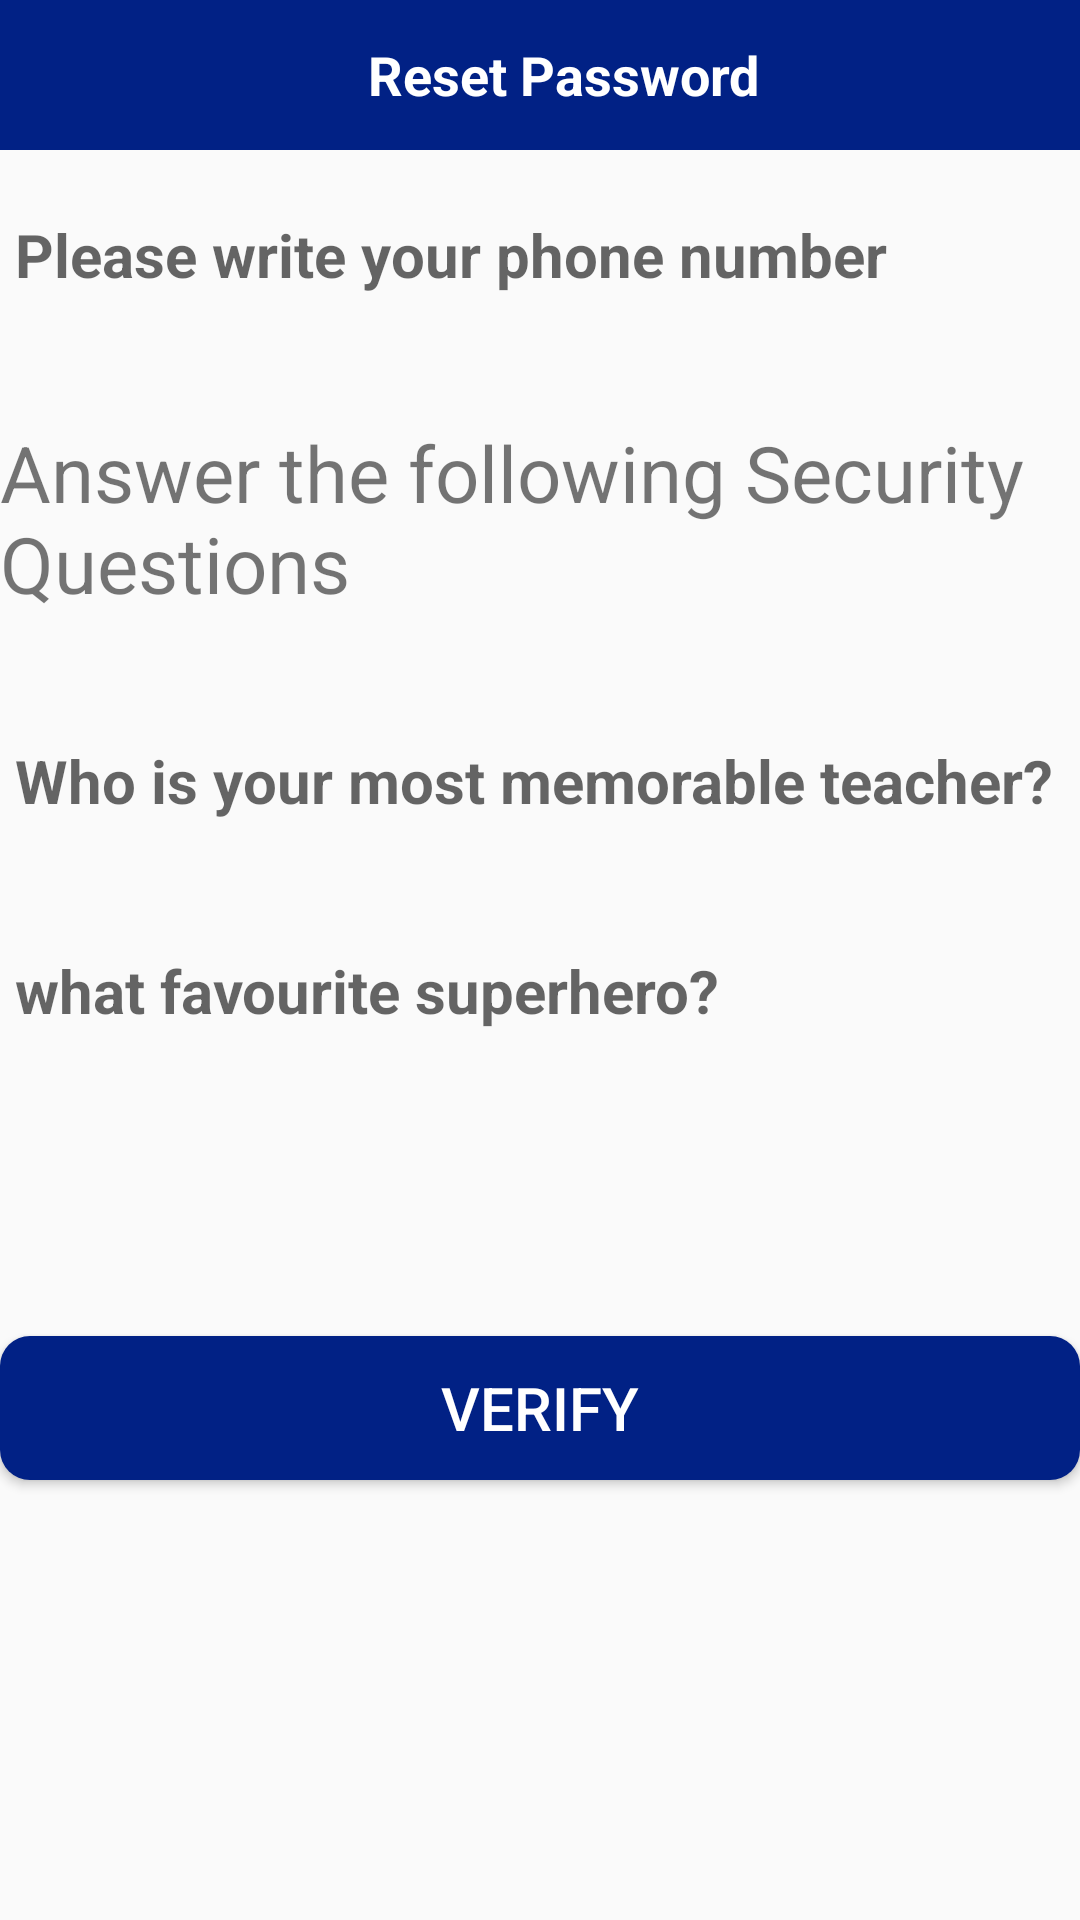

Here is an Android app screen rendered from its layout file. Give the layout XML and the strings, colors and styles it references.
<!-- AndroidManifest.xml: application theme Theme.DinerDropper -->
<!-- res/layout/activity_reset_password.xml -->
<?xml version="1.0" encoding="utf-8"?>
<RelativeLayout xmlns:android="http://schemas.android.com/apk/res/android"
    xmlns:app="http://schemas.android.com/apk/res-auto"
    xmlns:tools="http://schemas.android.com/tools"
    android:layout_width="match_parent"
    android:layout_height="match_parent"
    tools:context=".activity.ResetPasswordActivity">
    <com.google.android.material.appbar.AppBarLayout
        android:id="@+id/app_bar_reset"
        android:layout_width="match_parent"
        android:layout_height="50dp"
        android:background="@color/colorPrimaryDark">

        <androidx.appcompat.widget.Toolbar
            android:id="@+id/toolbar_settings"
            android:layout_width="match_parent"
            android:layout_height="wrap_content">

            <androidx.constraintlayout.widget.ConstraintLayout
                android:layout_width="match_parent"
                android:layout_height="wrap_content">

                <TextView
                    android:id="@+id/titleresetpassword"
                    android:layout_width="wrap_content"
                    android:layout_height="wrap_content"
                    android:layout_marginStart="133dp"
                    android:layout_marginEnd="133dp"
                    android:text="Reset Password"
                    android:textColor="@color/white"
                    android:textSize="18dp"
                    android:textStyle="bold"
                    app:layout_constraintBottom_toBottomOf="parent"
                    app:layout_constraintEnd_toEndOf="parent"
                    app:layout_constraintStart_toStartOf="parent"
                    app:layout_constraintTop_toTopOf="parent"
                    app:layout_constraintVertical_bias="0.0" />


            </androidx.constraintlayout.widget.ConstraintLayout>

        </androidx.appcompat.widget.Toolbar>
    </com.google.android.material.appbar.AppBarLayout>

    <EditText
        android:id="@+id/resetPhone"
        android:layout_width="match_parent"
        android:layout_height="60dp"
        android:layout_below="@+id/app_bar_reset"
        android:layout_marginStart="5dp"
        android:layout_marginTop="5dp"
        android:layout_marginEnd="5dp"
        android:layout_marginBottom="5dp"
        android:background="@drawable/logininput2_design"
        android:hint="Please write your phone number"
        android:textColor="@color/colorPrimary"
        android:textSize="20dp"
        android:textStyle="bold" />

    <TextView
        android:id="@+id/resetText"
        android:layout_width="match_parent"
        android:layout_height="wrap_content"
        android:layout_marginTop="20dp"
        android:layout_marginBottom="20dp"
        android:layout_below="@+id/resetPhone"
        android:text="Answer the following Security Questions"
        android:textSize="26dp" />

    <EditText
        android:id="@+id/resetq1"
        android:layout_width="match_parent"
        android:layout_height="60dp"
        android:layout_below="@+id/resetText"
        android:layout_marginTop="10dp"
        android:layout_margin="5dp"
        android:layout_marginBottom="15dp"
        android:background="@drawable/logininput2_design"
        android:hint="Who is your most memorable teacher?"
        android:textColor="@color/colorPrimary"
        android:textSize="20dp"
        android:textStyle="bold" />

    <EditText
        android:id="@+id/resetq2"
        android:layout_width="match_parent"
        android:layout_height="60dp"
        android:layout_below="@+id/resetq1"
        android:layout_margin="5dp"
        android:layout_marginTop="10dp"
        android:layout_marginBottom="15dp"
        android:background="@drawable/logininput2_design"
        android:hint="what favourite superhero?"
        android:textColor="@color/colorPrimary"
        android:textSize="20dp"
        android:textStyle="bold" />
    <Button
        android:id="@+id/verifybtn"
        android:layout_width="match_parent"
        android:layout_height="wrap_content"
        android:text="Verify"
        android:textSize="20dp"
        android:layout_marginTop="80dp"
        android:textColor="@color/white"
        android:layout_below="@+id/resetq2"
        android:background="@drawable/input_design"/>


</RelativeLayout>
<!-- resources referenced by this layout -->
<resources>
  <color name="colorPrimary">#002185</color>
  <color name="colorPrimaryDark">#012185</color>
  <color name="white">#FFFFFFFF</color>
  <!-- drawable input_design (drawable) -->
  <?xml version="1.0" encoding="utf-8"?>
  <shape xmlns:android="http://schemas.android.com/apk/res/android">
      android:shape="rectangle" android:padding="10dp">
  
      <solid android:color="@color/colorPrimaryDark"/>
      <corners android:radius="10dp"/>
  </shape>
  <style name="Theme.DinerDropper" parent="Theme.AppCompat.Light.DarkActionBar">
          <item name="colorPrimary">@color/colorPrimary</item>
          <item name="colorPrimaryVariant">@color/colorPrimaryDark</item>
          <item name="colorOnPrimary">@color/colorAccent</item>
          <item name="windowActionBar">false</item>
          <item name="windowNoTitle">true</item>
      </style>
  <color name="colorAccent">#1B21D8</color>
</resources>
